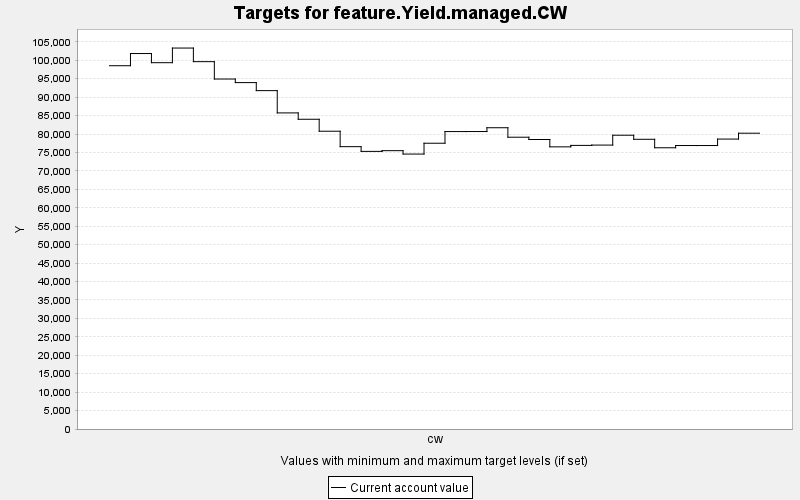

The data file committed next to this chart (first rows):
TARGET, PERIOD, YEAR, PERIODWIDTH, MINIMUM, MAXIMUM, MINWEIGHT, MAXWEIGHT, CURRENT, SUMMARY
feature.Yield.managed.CW, 0, 0, 10.0, 0.0, 10000, 1.0, 1.0, 98526, 0.0
feature.Yield.managed.CW, 1, 10, 10.0, 0.0, 10000, 1.0, 1.0, 101830, 0.0
feature.Yield.managed.CW, 2, 20, 10.0, 0.0, 10000, 1.0, 1.0, 99348, 0.0
feature.Yield.managed.CW, 3, 30, 10.0, 0.0, 10000, 1.0, 1.0, 103319, 0.0
feature.Yield.managed.CW, 4, 40, 10.0, 0.0, 10000, 1.0, 1.0, 99628, 0.0
feature.Yield.managed.CW, 5, 50, 10.0, 0.0, 10000, 1.0, 1.0, 94918, 0.0
feature.Yield.managed.CW, 6, 60, 10.0, 0.0, 10000, 1.0, 1.0, 93947, 0.0
feature.Yield.managed.CW, 7, 70, 10.0, 0.0, 10000, 1.0, 1.0, 91773, 0.0
feature.Yield.managed.CW, 8, 80, 10.0, 0.0, 10000, 1.0, 1.0, 85729, 0.0
feature.Yield.managed.CW, 9, 90, 10.0, 0.0, 10000, 1.0, 1.0, 84006, 0.0
feature.Yield.managed.CW, 10, 100, 10.0, 0.0, 10000, 1.0, 1.0, 80762, 0.0
feature.Yield.managed.CW, 11, 110, 10.0, 0.0, 10000, 1.0, 1.0, 76576, 0.0
feature.Yield.managed.CW, 12, 120, 10.0, 0.0, 10000, 1.0, 1.0, 75294, 0.0
feature.Yield.managed.CW, 13, 130, 10.0, 0.0, 10000, 1.0, 1.0, 75487, 0.0
feature.Yield.managed.CW, 14, 140, 10.0, 0.0, 10000, 1.0, 1.0, 74568, 0.0
feature.Yield.managed.CW, 15, 150, 10.0, 0.0, 10000, 1.0, 1.0, 77505, 0.0
feature.Yield.managed.CW, 16, 160, 10.0, 0.0, 10000, 1.0, 1.0, 80667, 0.0
feature.Yield.managed.CW, 17, 170, 10.0, 0.0, 10000, 1.0, 1.0, 80674, 0.0
feature.Yield.managed.CW, 18, 180, 10.0, 0.0, 10000, 1.0, 1.0, 81706, 0.0
feature.Yield.managed.CW, 19, 190, 10.0, 0.0, 10000, 1.0, 1.0, 79136, 0.0
feature.Yield.managed.CW, 20, 200, 10.0, 0.0, 10000, 1.0, 1.0, 78517, 0.0
feature.Yield.managed.CW, 21, 210, 10.0, 0.0, 10000, 1.0, 1.0, 76525, 0.0
feature.Yield.managed.CW, 22, 220, 10.0, 0.0, 10000, 1.0, 1.0, 76917, 0.0
feature.Yield.managed.CW, 23, 230, 10.0, 0.0, 10000, 1.0, 1.0, 77002, 0.0
feature.Yield.managed.CW, 24, 240, 10.0, 0.0, 10000, 1.0, 1.0, 79677, 0.0
feature.Yield.managed.CW, 25, 250, 10.0, 0.0, 10000, 1.0, 1.0, 78573, 0.0
feature.Yield.managed.CW, 26, 260, 10.0, 0.0, 10000, 1.0, 1.0, 76275, 0.0
feature.Yield.managed.CW, 27, 270, 10.0, 0.0, 10000, 1.0, 1.0, 76882, 0.0
feature.Yield.managed.CW, 28, 280, 10.0, 0.0, 10000, 1.0, 1.0, 76880, 0.0
feature.Yield.managed.CW, 29, 290, 10.0, 0.0, 10000, 1.0, 1.0, 78633, 0.0
feature.Yield.managed.CW, 30, 300, 10.0, 0.0, 10000, 1.0, 1.0, 80222, 0.0
